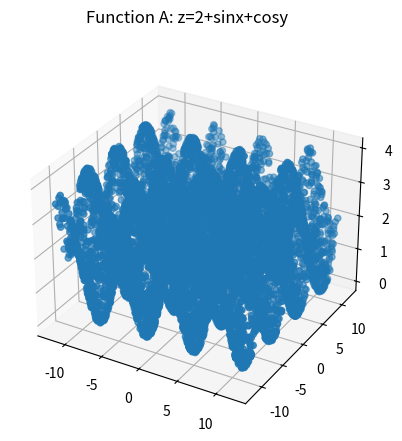
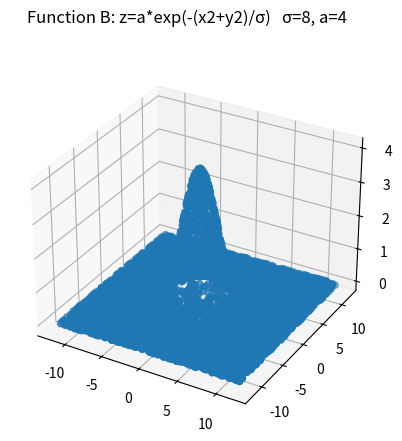
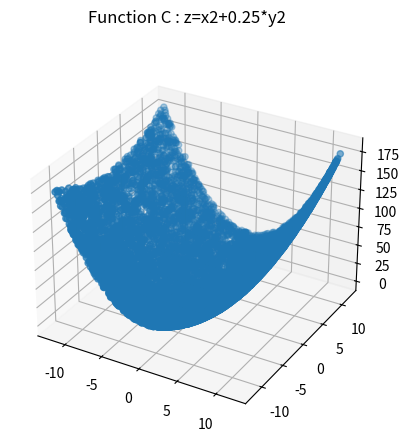
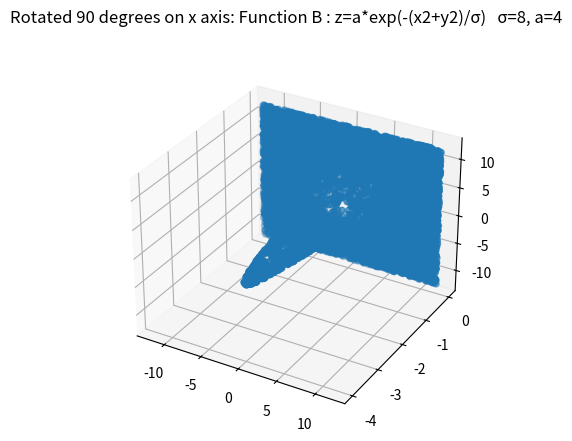
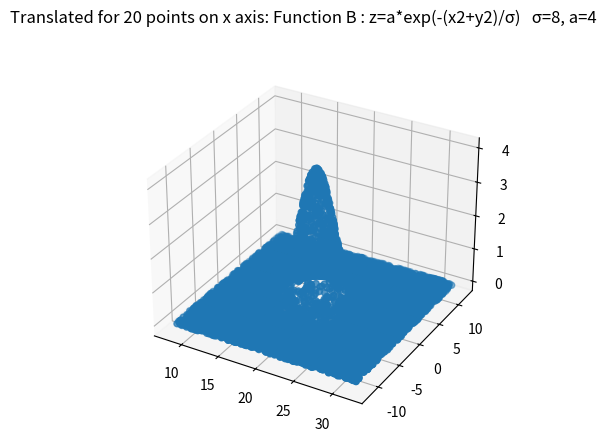

Here is the Python script that generated these plots, in order:
# -*- coding: utf-8 -*-
"""
Created on Sun Jan 10 13:22:49 2021

[redacted]
"""

import random as rand
import numpy as np
import matplotlib.pyplot as plt


#number of points to Generate
T = 10000

sigma = 8
alpha = 4

# # BIG domain of x and y
# XdomainStart = -1000
# XdomainEnd = 1000
# YdomainStart = -1000
# YdomainEnd = 1000

#test domain of x and y as geogebra
XdomainStart = -12 
XdomainEnd = 12
YdomainStart = -12
YdomainEnd = 12


# #domain of x and y as petridis gave me
# XdomainStart = -1
# XdomainEnd = 1
# YdomainStart = 1
# YdomainEnd = 3

x = []
y = []
#populate x and y with random numbers into and range/domain
for i in range(0,T):
      x.append(rand.uniform(XdomainStart, XdomainEnd))
      y.append(rand.uniform(YdomainStart,YdomainEnd))

#transorm lists to numpy arrays for ease
X=np.array(x)
Y=np.array(y)

#Function A: z=2+sinx+cosy
funA = 2 + np.sin(X) + np.cos(Y)

#Function B: z=a*exp(-(x2+y2)/σ)      σ=8,   a=4
funB = alpha*np.exp(-(pow(X,2)+pow(Y,2))/sigma)

#Function C: z=x2+0.25*y2
funC = pow(X,2) + 0.25*pow(Y,2)

#Plot Function A: z=2+sinx+cosy
fig = plt.figure()
fig.suptitle('Function A: z=2+sinx+cosy')
ax = fig.add_subplot(111, projection='3d')
ax.scatter(X,Y,funA)
plt.show()

#Plot Function B: z=a*exp(-(x2+y2)/σ)      σ=8,   a=4
fig = plt.figure()
fig.suptitle('Function B: z=a*exp(-(x2+y2)/σ)   σ=8, a=4')
ax = fig.add_subplot(111, projection='3d')
ax.scatter(X,Y,funB)
plt.show()

#Plot Function C : z=x2+0.25*y2
fig = plt.figure()
fig.suptitle('Function C : z=x2+0.25*y2')
ax = fig.add_subplot(111, projection='3d')
ax.scatter(X,Y,funC)
plt.show()

# Rotation region
from scipy.spatial.transform import Rotation as R

v=np.column_stack((X,Y))
vec=np.column_stack((v,funB))

def rotateVec(vector, degrees, axis):  
    if axis == 'x':
        rotation_axis = np.array([1, 0, 0])
    elif axis=='y':
        rotation_axis = np.array([0, 1, 0])
    elif axis=='z':
        rotation_axis = np.array([0, 0, 1])      
    rotation_degrees = degrees
    rotation_radians = np.radians(rotation_degrees)    
    rotation_vector = rotation_radians * rotation_axis
    rotation = R.from_rotvec(rotation_vector)
    rotated_vec = rotation.apply(vector)
    return rotated_vec

degrees = 90
axis = 'x'
points = 20
#apply rotation 90 degrees on x axis
rotated_vec = rotateVec(vec, degrees, axis)

#Plot rotated
fig = plt.figure()
fig.suptitle('Rotated '+ str(degrees)+' degrees on ' + axis + ' axis: Function B : z=a*exp(-(x2+y2)/σ)   σ=8, a=4')
ax = fig.add_subplot(111, projection='3d')
ax.scatter(rotated_vec[:,0],rotated_vec[:,1],rotated_vec[:,2])
plt.show()


def translateVec(vector, points, axis):
    translated_vector=vector;
    if axis == 'x':
        translated_vector[:,0] = translated_vector[:,0] + points
    elif axis=='y':
        translated_vector[:,1] = translated_vector[:,1] + points
    elif axis=='z':
        translated_vector[:,2] = translated_vector[:,2] + points 
    return translated_vector

#apply translate for 20 points on x axis
translated_vec = translateVec(vec, points, axis)

vec=np.column_stack((v,funB))#i run this command for my help

#Plot translated
fig = plt.figure()
fig.suptitle('Translated for ' + str(points) + ' points on ' + axis +' axis: Function B : z=a*exp(-(x2+y2)/σ)   σ=8, a=4')
ax = fig.add_subplot(111, projection='3d')
ax.scatter(translated_vec[:,0],translated_vec[:,1],translated_vec[:,2])
plt.show()

    
    

